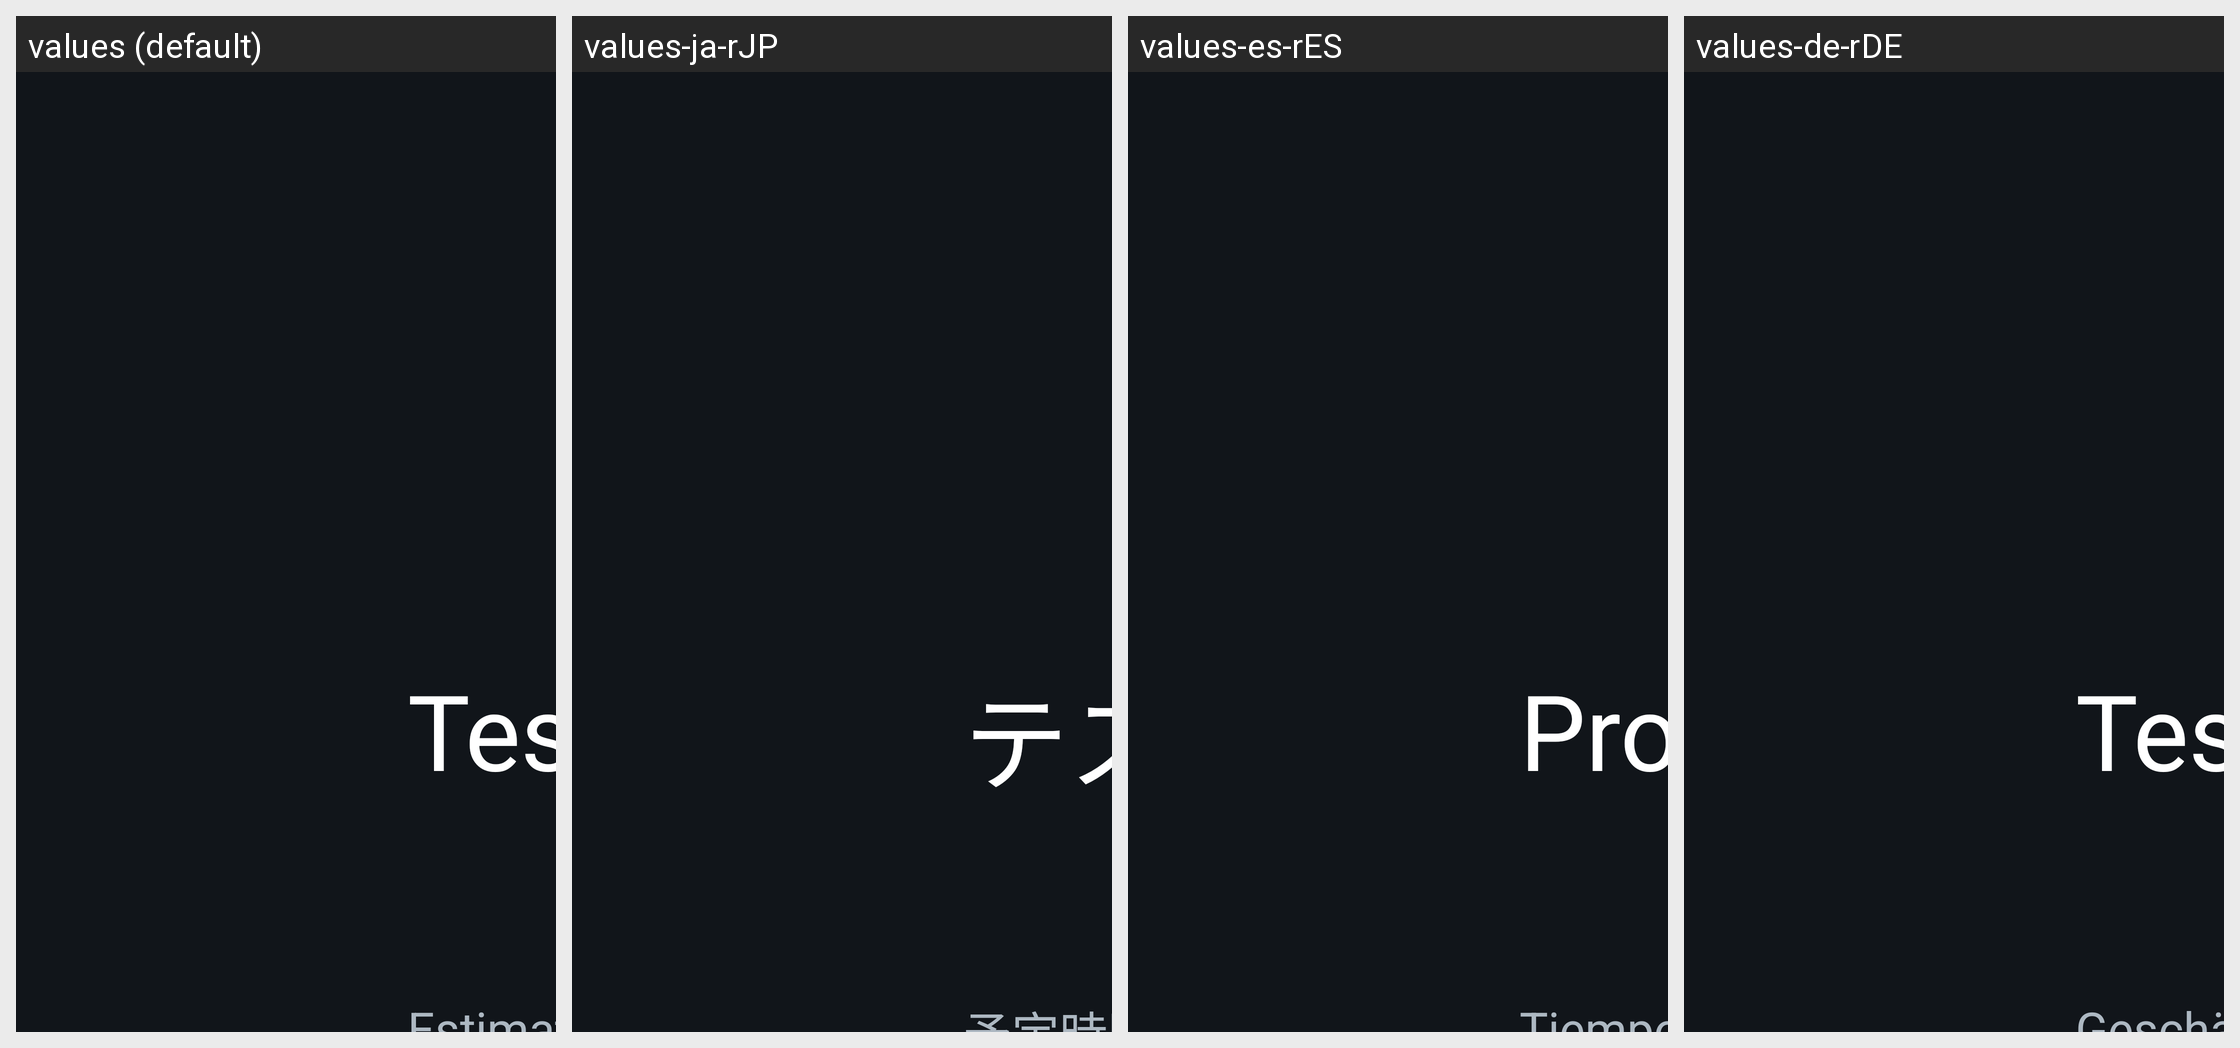

Here is an Android app screen in its default locale and in the app's own translations. Write out the translated-string differences for the strings that appear on this screen.
Android screen res/layout/window_testing.xml rendered under 4 locales, left to right: values (default), values-ja-rJP, values-es-rES, values-de-rDE. Device: Nexus 5 (rendered at 1080×1920; each locale shown at half size, 540×960, under a caption strip naming it); theme Theme.App.Starting.
Other locales in the repository, not shown: values-fi-rFI, values-fr-rFR, values-it-rIT, values-ko-rKR, values-nb-rNO, values-nl-rNL, values-pt-rPT, values-zh-rCN, values-zh-rTW.
Strings drawn on this screen, with the default value and each locale's value (text and hints the layout hard-codes, and strings that could not be matched under every locale, appear in the picture but are not listed):

Testing
  values: Testing…
  values-ja-rJP: テスト中…
  values-es-rES: Probando...
  values-de-rDE: Testing…

estimated_time_min
  values: Estimated time : %1$s min
  values-ja-rJP: 予定時間 : %1$s 分
  values-es-rES: Tiempo estimado : %1$s min
  values-de-rDE: Geschätzte Zeit : %1$s min
